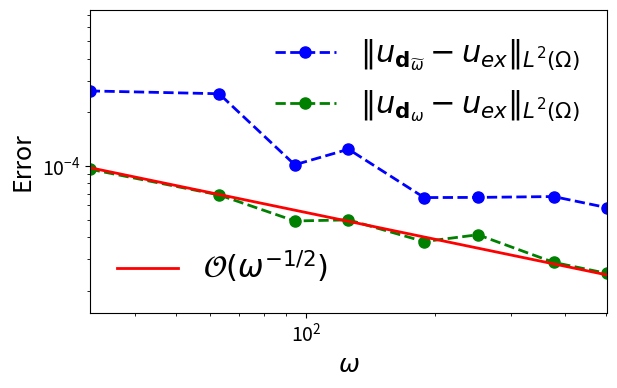

Here is the Python script that generated this plot:
# Plot Nunerical Ray-FEM Solution Error 


import numpy as np
import math

omega = np.array([31.4159265358979,
62.8318530717959,
94.2477796076938,
125.663706143592,
188.495559215388,
251.327412287183,
376.991118430775,
502.654824574367])

NRayFEM_solu_err1 = np.array([ 0.000263551282082452,
0.000254140256937518,
0.000101494076854674,
0.000124117503972135,
6.64798443047013e-05,
6.66127507918252e-05,
6.73550207225830e-05,
5.83311590181842e-05])


NRayFEM_solu_err2 = np.array([9.59168285391563e-05,
6.87601603333895e-05,
4.91275290610534e-05,
4.98225006405050e-05,
3.76452744600659e-05,
4.11255002113623e-05,
2.87953174477915e-05,
2.49374764198247e-05])


import matplotlib.pyplot as plt

golden = 1.61803398875
width = 6
height = width/golden



fig = plt.figure(figsize=(width, height))


p1, = plt.loglog(omega, NRayFEM_solu_err1, label=r'$\Vert u_{\mathbf{d}_{\widetilde{\omega}}} - u_{ex}\Vert_{L^2(\Omega)} $',
           color='b', linewidth=2, linestyle='--', marker='o', markersize=8.0, zorder=2)

p2, = plt.loglog(omega, NRayFEM_solu_err2, label=r'$\Vert u_{\mathbf{d}_{\omega}} - u_{ex}\Vert_{L^2(\Omega)}$',
           color='g', linewidth=2, linestyle='--', marker='o', markersize=8.0, zorder=2)

# plt.loglog(omega, ERayFEM_solu_err, label=r'$\Vert u_{\mathbf{d}_{ex}} - u_{ex}\Vert_{L^2(\Omega)}$',
#           color='r', linewidth=2, linestyle='--', marker='.', markersize=8.0, zorder=2)

p3, = plt.loglog(omega, NRayFEM_solu_err2[0]*1.02/(omega/(omega[0]))**0.5, label=r'$\mathcal{O}(\omega^{-1/2})$', 
           color='r', linewidth=2, linestyle='solid', markersize=8.0, zorder=2)

# plt.loglog(N_x**2, N_x**2 / 4.0e4, label=r' ', color='white', linewidth=0.0)

first_legend = plt.legend(handles=[p1, p2], loc=1, ncol=1, frameon=False, fontsize=22)
ax = plt.gca().add_artist(first_legend)
plt.legend(handles=[p3], loc=3, ncol=1, frameon=False, fontsize=22)

# plt.title('Numerical Ray-FEM',fontsize=20)

plt.xlabel(r'$\omega$', fontsize=18)
plt.ylabel(r'Error', fontsize=18)

plt.gca().tick_params(labelsize=14)

plt.autoscale(True, 'both', True)
plt.ylim(1.5*1e-5, .75*1e-3)
plt.tight_layout(pad=0.1)


fig.savefig('ex2_Num_Ray_FEM_solu_err_plot.pdf')
plt.show()

plt.close('all')
